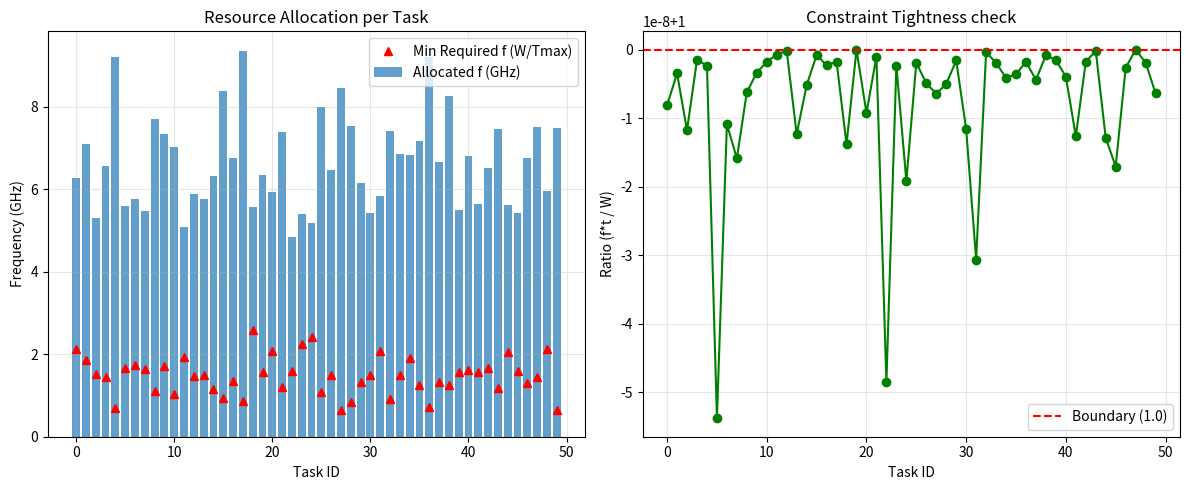

The matplotlib source for this figure:
import numpy as np
from dataclasses import dataclass
from scipy.optimize import minimize
import matplotlib.pyplot as plt

# ==========================================
# 1. 系统参数配置 (Configuration)
# ==========================================
@dataclass
class SystemConfig:
    # --- 拓扑规模 ---
    num_edges: int = 5           # Edge Server (Agent) 数量
    tasks_per_edge: int = 10      # 每个 Edge 下的任务数量
    
    # --- 物理常数 ---
    # 能耗系数: P = kappa * f^3 (f in Hz)
    # 实际 kappa 约为 1e-28。
    # 为了数值稳定，我们使用 "GHz" 作为 f 的单位。
    # 换算逻辑: E = 1e-28 * (f_GHz * 1e9)^3 * t = 1e-1 * f_GHz^3 * t
    # 所以 scaled_kappa = 0.1
    kappa_scaled: float = 0.1    
    
    # --- 任务分布范围 (保证有解) ---
    # 任务量 W (Giga Cycles): 0.5 ~ 1.5 Gcycles
    W_min: float = 0.5
    W_max: float = 1.5
    
    # 最大时延 T_max (s): 0.5s ~ 1.0s
    # 这意味着最小需要的 f 约为 1.5/0.5 = 3 GHz，最大可能到 10GHz
    T_min: float = 0.5
    T_max: float = 1.0
    
    # --- 效用与权重 ---
    # 目标: Max alpha * ln(1+f) - beta * E
    alpha_utility: float = 10/num_edges/tasks_per_edge   # 调高 Utility 权重以鼓励 f 增大
    beta_energy: float = 1/num_edges/tasks_per_edge      # 能耗权重
    
    # --- 资源限制 ---
    # 总任务数 = 20。平均每个任务最少需要 ~1.5 GHz。
    # 理论最低总需求 ~30 GHz。
    # 我们给 Cloud 设置 50 GHz，制造适度的资源竞争（Active Constraint）。
    F_cloud_max: float = 8000.0     # (GHz)
    
    # 变量边界 (GHz)
    f_min_bound: float = 0.1
    f_max_bound: float = 10.0
    
    seed: int = 42

# ==========================================
# 2. 集中式 MEC 环境 (Centralized Env)
# ==========================================
class CentralizedMECEnv:
    def __init__(self, cfg: SystemConfig):
        self.cfg = cfg
        self.rng = np.random.default_rng(cfg.seed)
        
        self.total_tasks = cfg.num_edges * cfg.tasks_per_edge
        
        # --- 随机生成任务参数 ---
        # W: 任务量 (Gcycles)
        self.W = self.rng.uniform(cfg.W_min, cfg.W_max, self.total_tasks)
        # T_max: 最大时延 (s)
        self.T_max = self.rng.uniform(cfg.T_min, cfg.T_max, self.total_tasks)
        # Alpha: 任务对速率的偏好 (Utility Weight) - 稍微随机化一点
        self.alpha_vec = self.rng.uniform(0.8, 1.2, self.total_tasks) * cfg.alpha_utility
        
        print(f"Environment Initialized: {self.total_tasks} Tasks.")
        print(f"Total Cloud Capacity: {cfg.F_cloud_max} GHz")
        # 检查理论可行性
        min_f_req = self.W / self.T_max
        print(f"Theoretical Min Total Frequency Required: {np.sum(min_f_req):.2f} GHz")
        if np.sum(min_f_req) > cfg.F_cloud_max:
            print("WARNING: Problem might be infeasible (Tight Constraints)!")
        else:
            print("Status: Feasible region exists.")

    def objective(self, x):
        """
        Scipy 只能做 Minimize。
        我们原本的目标: Max Utility - Energy
        转化后的目标: Min Energy - Utility
        x: flat array [f_0, ..., f_N, t_0, ..., t_N]
        """
        N = self.total_tasks
        f = x[:N]
        t = x[N:]
        
        # 1. 计算能耗 (Scaled)
        # E = 0.1 * f^3 * t
        energy = self.cfg.kappa_scaled * (f**3) * t
        
        # 2. 计算效用
        # U = alpha * ln(1 + f)
        utility = self.alpha_vec * np.log(1 + f)
        
        # 3. 组合目标 (加负号因为是 Minimize)
        # Min (beta * Energy - Utility)
        net_cost = np.sum(self.cfg.beta_energy * energy - utility)
        
        return net_cost
    def get_local_utility_gradients(self, f_vec, t_vec, id):
        """
        计算每个任务(Agent)的本地目标函数(Net Cost)关于其本地变量的梯度。
        
        Objective_i = beta * Energy_i - Utility_i
                    = beta * (kappa * f_i^3 * t_i) - alpha_i * ln(1 + f_i)
        
        Args:
            f_vec: (N_tasks,) 当前分配的频率
            t_vec: (N_tasks,) 当前分配的时间
            
        Returns:
            grads: list of dict, 每个元素对应一个任务
                   {'grad_f': scalar, 'grad_t': scalar}
        """
        N = self.total_tasks
        grads = []
        
        # 预取参数
        beta = self.cfg.beta_energy
        kappa = self.cfg.kappa_scaled

        dE_df = kappa * 3 * (f_vec**2) * t_vec
        dU_df = self.alpha_vec[id*self.cfg.tasks_per_edge:(id+1)*self.cfg.tasks_per_edge] / (1.0 + f_vec)
        grad_f_vec = beta * dE_df - dU_df

        dE_dt = kappa * (f_vec**3)
        grad_t_vec = beta * dE_dt

        return grad_f_vec, grad_t_vec
        
        

    def constraints(self):
        """
        定义 Scipy 格式的约束
        Constraints are: fun(x) >= 0
        """
        N = self.total_tasks
        cons = []
        
        # --- C1: Local Non-convex (f * t >= W) ---
        # 形式: f*t - W >= 0
        # 这是一个 array constraint，但在 scipy 里最好拆成一个个
        for i in range(N):
            def constr_comp(x, idx=i):
                f = x[idx]
                t = x[N + idx]
                return f * t - self.W[idx]
            cons.append({'type': 'ineq', 'fun': constr_comp})
            
        # --- C2: Global Coupled (Sum(f) <= F_max) ---
        # 形式: F_max - Sum(f) >= 0
        def constr_global(x):
            f = x[:N]
            return self.cfg.F_cloud_max - np.sum(f)
        cons.append({'type': 'ineq', 'fun': constr_global})
        
        # --- C3: Latency is handled by Bounds, but for safety ---
        # t <= T_max  => T_max - t >= 0
        # (This is optional if bounds are set correctly, but good for stability)
        for i in range(N):
            def constr_time(x, idx=i):
                t = x[N + idx]
                return self.T_max[idx] - t
            cons.append({'type': 'ineq', 'fun': constr_time})
            
        return cons
    def get_local_constraint_gradients(self, f_vec, t_vec,i):
        """
        计算每个任务(Agent)的本地非凸 QoS 约束关于其本地变量的梯度。
        Constraint: g_i = W_i - f_i * t_i <= 0
        
        Args:
            f_vec: (N_tasks,) 当前分配的频率
            t_vec: (N_tasks,) 当前分配的时间
            
        Returns:
            grads: list of dict, 每个元素对应一个任务
                   {'grad_f': scalar, 'grad_t': scalar, 'violation': scalar}
        """
        N = self.total_tasks
        grads = []
        g = self.W[i*self.cfg.tasks_per_edge:(i+1)*self.cfg.tasks_per_edge] -  f_vec * t_vec
        grad_f_vec = -t_vec
        grad_t_vec = -f_vec

        return grad_f_vec, grad_t_vec, g
        
        for i in range(N):
            # 1. 获取当前状态
            f_i = f_vec[i]
            t_i = t_vec[i]
            W_i = self.W[i]
            
            # 2. 计算违约值 (Violation)
            # g(x) = W - f*t
            # 如果 g > 0, 说明 f*t < W (未完成任务), 需要惩罚
            val = W_i - f_i * t_i
            violation = max(0, val)
            
            # 3. 计算梯度 (Jacobian of g(x))
            # dg/df = -t
            grad_f = -t_i
            
            # dg/dt = -f
            grad_t = -f_i
            
            # 如果您需要归一化 (Scaling) 以防止梯度爆炸:
            # 假设我们希望梯度量级在 1.0 左右
            # 当前 f ~ 5, t ~ 0.5. grad_f ~ -0.5, grad_t ~ -5. 
            # 量级不平衡 (f梯度小, t梯度大)
            # 建议不做硬性归一化，而是通过 Adam/RMSprop 优化器自动处理，
            # 或者在 DMC 更新时给 f 和 t 不同的步长。
            
            grads.append({
                'id': i,
                'grad_f': grad_f,
                'grad_t': grad_t,
                'violation': violation,
                'is_active': violation > 0 # 标记约束是否被激活
            })
            
        return grads

    def get_bounds(self):
        """
        定义变量边界
        f: [0.1, 10] GHz
        t: [0.01, T_max] s
        """
        N = self.total_tasks
        bnds = []
        # Bounds for f
        for i in range(N):
            bnds.append((self.cfg.f_min_bound, self.cfg.f_max_bound))
        # Bounds for t
        for i in range(N):
            bnds.append((0.01, self.T_max[i]))
        return tuple(bnds)

# ==========================================
# 3. 求解器 (Centralized Baseline)
# ==========================================
def solve_centralized_scipy(env):
    N = env.total_tasks
    
    # 1. 初始猜测 (Initial Guess)
    # 给一个合理的初值非常重要，特别是对于非凸问题
    # 设 f 为 Cloud Capacity 的平均分，t 为刚好满足 W/f
    f0 = np.ones(N) * (env.cfg.F_cloud_max / N)
    t0 = env.W / f0 
    # 修正 t0 以满足 T_max
    t0 = np.minimum(t0, env.T_max)
    # 再次修正 f0 以满足 W (f = W/t)
    f0 = np.maximum(f0, env.W / t0)
    
    x0 = np.concatenate([f0, t0])
    
    print("\nStarting Scipy SLSQP Optimization...")
    
    # 2. 调用求解器
    # SLSQP 是处理含非线性约束问题的标准算法
    res = minimize(
        fun=env.objective,
        x0=x0,
        bounds=env.get_bounds(),
        constraints=env.constraints(),
        method='SLSQP',
        options={'maxiter': 500, 'ftol': 1e-6, 'disp': True}
    )
    
    # 3. 解析结果
    f_opt = res.x[:N]
    t_opt = res.x[N:]
    
    return {
        'success': res.success,
        'message': res.message,
        'fun': -res.fun, # 转回 Utility - Energy
        'f': f_opt,
        't': t_opt
    }

# ==========================================
# 4. 执行与验证
# ==========================================
if __name__ == "__main__":
    # 配置
    cfg = SystemConfig()
    env = CentralizedMECEnv(cfg)
    
    # 求解
    result = solve_centralized_scipy(env)
    
    print("\n" + "="*40)
    print(f"Optimization Success: {result['success']}")
    print(f"Message: {result['message']}")
    print(f"Final Net Utility: {result['fun']:.4f}")
    print("="*40)
    
    if result['success']:
        # --- 验证结果合理性 ---
        f_vec = result['f']
        t_vec = result['t']
        
        # 1. 检查非凸约束 f*t >= W
        products = f_vec * t_vec
        W_vec = env.W
        violation = np.maximum(0, W_vec - products)
        max_viol = np.max(violation)
        print(f"Max Constraint Violation (f*t - W): {max_viol:.4e}")
        
        # 2. 检查全局资源约束
        total_f = np.sum(f_vec)
        print(f"Total Frequency Used: {total_f:.2f} / {cfg.F_cloud_max} GHz")
        
        # 3. 检查时延约束
        time_viol = np.maximum(0, t_vec - env.T_max)
        print(f"Max Time Violation: {np.max(time_viol):.4e}")

        # --- 绘图 ---
        plt.figure(figsize=(12, 5))
        
        # 图1: 每个任务的资源分配 vs 需求
        plt.subplot(1, 2, 1)
        indices = np.arange(env.total_tasks)
        plt.bar(indices, f_vec, label='Allocated f (GHz)', alpha=0.7)
        # 计算最小需要的 f
        min_f = env.W / env.T_max
        plt.plot(indices, min_f, 'r^', label='Min Required f (W/Tmax)')
        plt.xlabel('Task ID')
        plt.ylabel('Frequency (GHz)')
        plt.title('Resource Allocation per Task')
        plt.legend()
        plt.grid(True, alpha=0.3)
        
        # 图2: 验证 f*t >= W (是否贴紧边界?)
        plt.subplot(1, 2, 2)
        # Ratio = (f*t) / W. If == 1.0, means strictly active constraint.
        ratio = products / W_vec
        plt.plot(indices, ratio, 'o-', color='green')
        plt.axhline(1.0, color='red', linestyle='--', label='Boundary (1.0)')
        plt.xlabel('Task ID')
        plt.ylabel('Ratio (f*t / W)')
        plt.title('Constraint Tightness check')
        plt.legend()
        plt.grid(True, alpha=0.3)
        
        plt.tight_layout()
        plt.show()
        
        print("\nInterpretation:")
        print("1. If 'Ratio' is close to 1.0, the non-convex constraint is ACTIVE.")
        print("   (This is expected because Energy minimizes when t is large).")
        print("2. If 'Total F' is close to 40 GHz, the global coupling is ACTIVE.")
        print("   (This creates the price competition).")